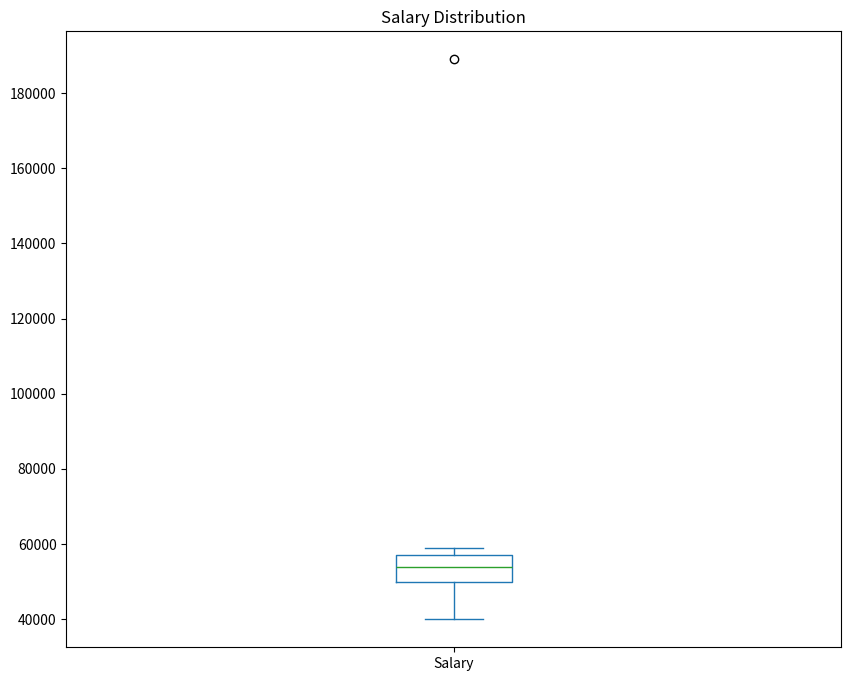

Python code for this plot: (Note: this script raises an exception after producing the figure.)
########################################################
# Rodrigo Leite - drigols                              #
# Last update: 17/12/2021                              #
########################################################

import pandas as pd
from matplotlib import pyplot as plt

df = pd.DataFrame(
  {
    'Name': ['Dan', 'Joann', 'Pedro', 'Rosie', 'Ethan', 'Vicky', 'Frederic'],
    'Salary':[50000, 54000, 50000, 189000, 55000, 40000, 59000],
    'Hours':[41, 40, 36, 30, 35, 39, 40],
    'Grade':[50, 50, 46, 95, 50, 5,57]
  }
)

# Cria um plot/gráfico do tipo(kind) "box" a partir dos salários dos ex-alunos.
df['Salary'].plot(kind='box', title='Salary Distribution', figsize=(10, 8))
plt.savefig('../images/first-boxplot-02.png', format='png')
plt.show()
